The GitHub repository Dxnn017/fruit-detector-pricer contains a labelled image folder "recortes" with 10 categories: apple red 1, banana 1, cantaloupe 2, cocos 1, granadilla 1, kiwi 1, maracuja 1, peach 2, pear forelle 1, pineapple mini 1. Examples follow, each with its label.

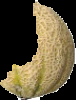
Label: cantaloupe 2

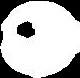
Label: granadilla 1

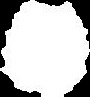
Label: pineapple mini 1

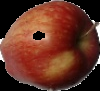
Label: apple red 1

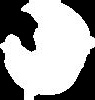
Label: maracuja 1

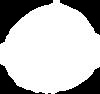
Label: kiwi 1
